Photos from the image-classification dataset "DiabeticBahia_split_2" in the GitHub repository Nour-el-houda34/Diabetic-Retinopathy. Its 5 classes are: healthy, mild diabetic retinopathy, moderate diabetic retinopathy, proliferate DR, severe diabetic retinopathy.

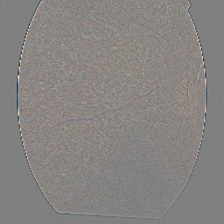
Label: proliferate DR

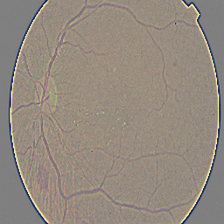
Label: mild diabetic retinopathy

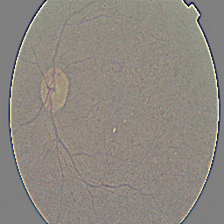
Label: severe diabetic retinopathy

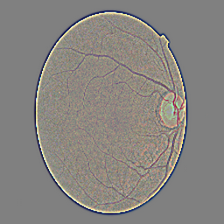
Label: healthy

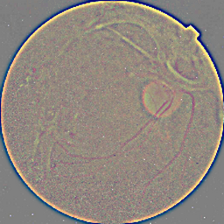
Label: proliferate DR

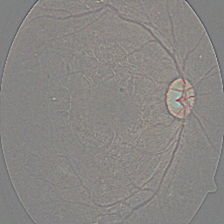
Label: moderate diabetic retinopathy
